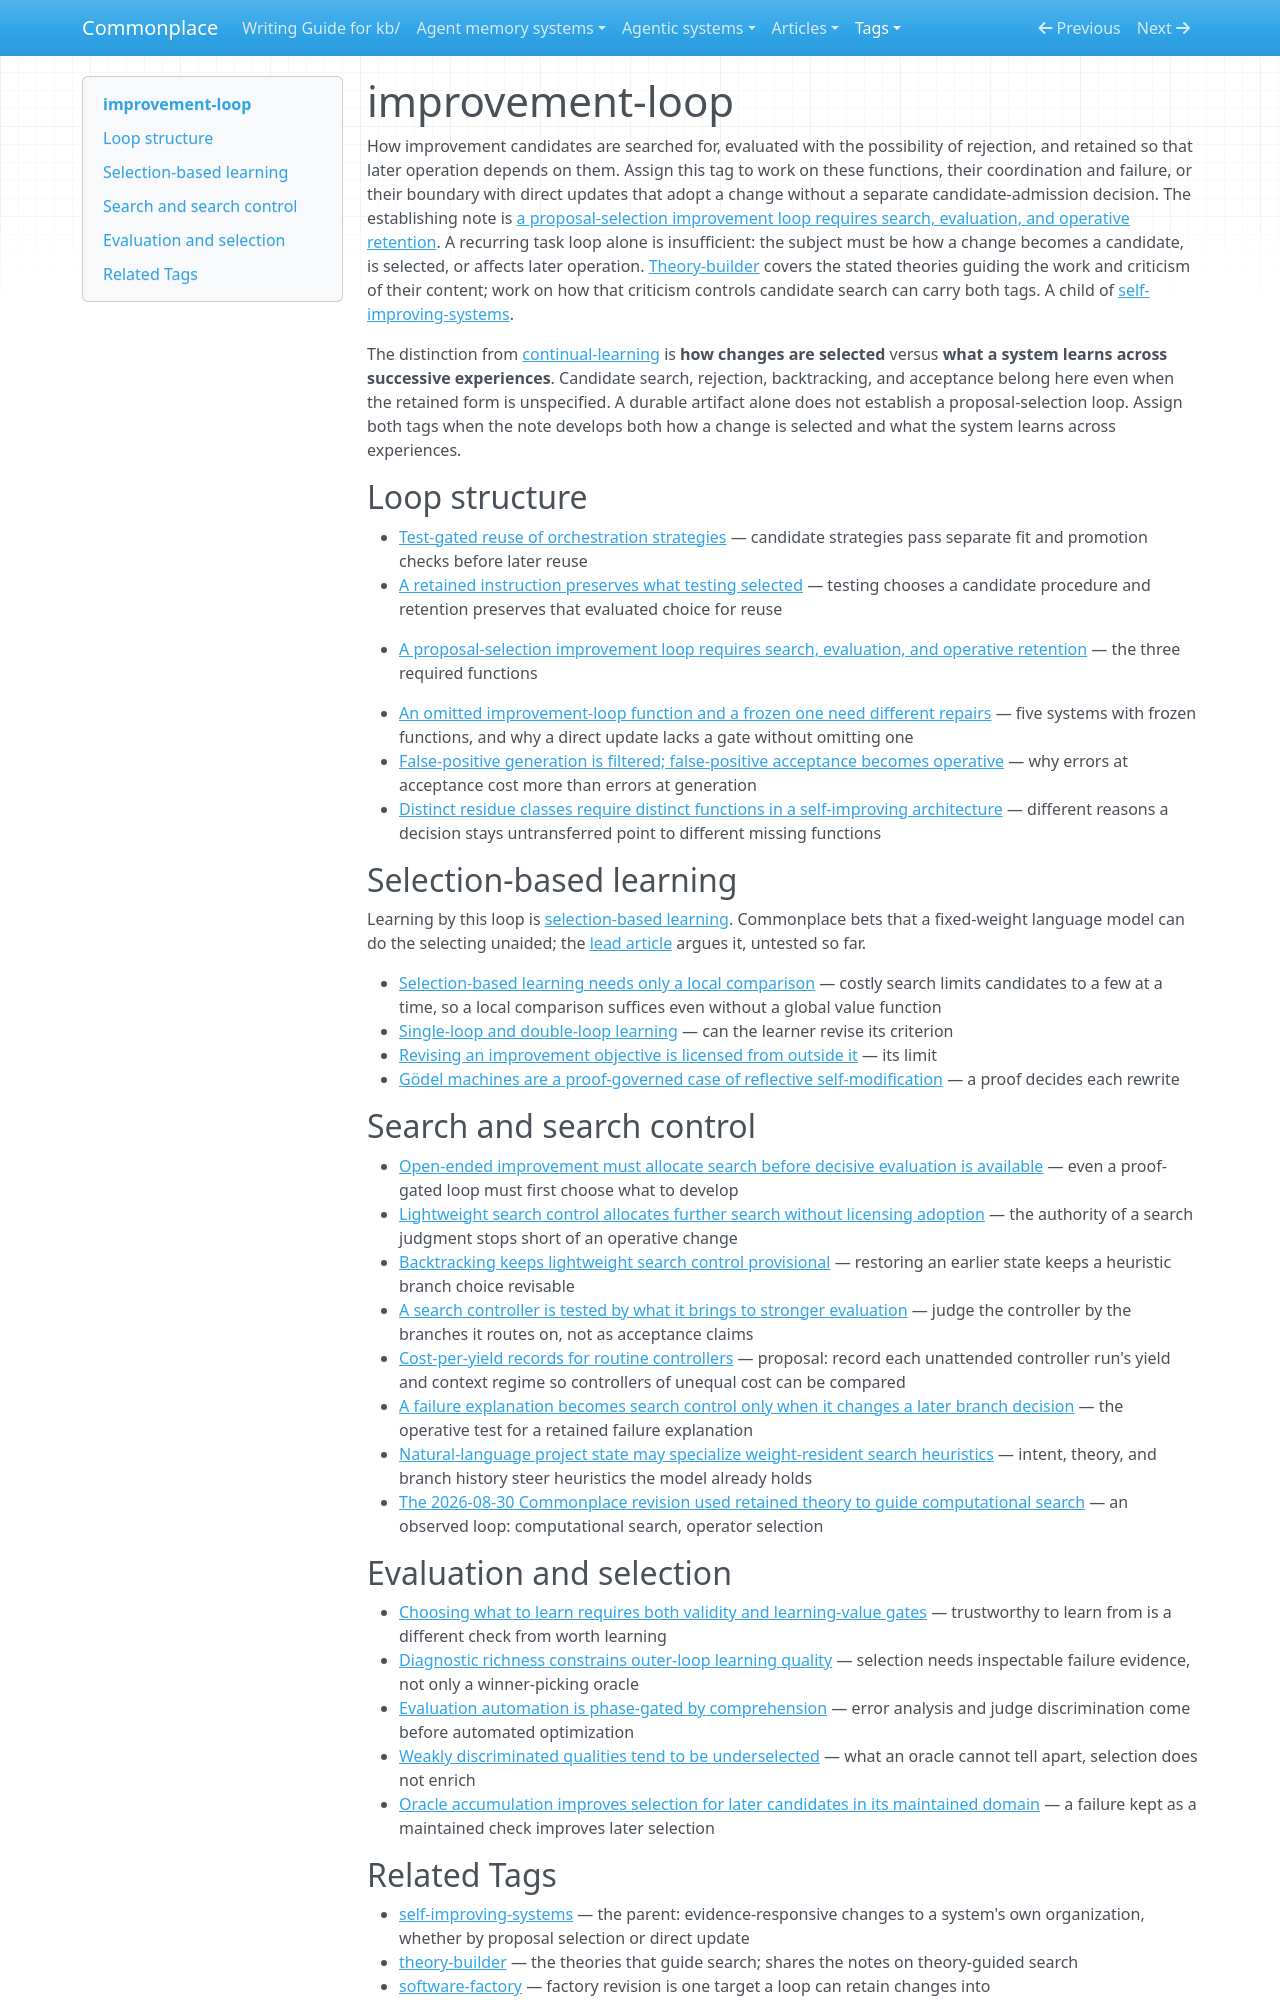

repository: zby/commonplace · page: tags/improvement-loop-README/index.html · generator: mkdocs

---
description: "Curated head for the improvement-loop tag — proposal-selection loops: search for candidates, reject-capable evaluation, operative retention, search control, backtracking, and oracle quality"
type: types/tag-readme.md
---

# improvement-loop

How improvement candidates are searched for, evaluated with the possibility of rejection, and retained so that later operation depends on them. Assign this tag to work on these functions, their coordination and failure, or their boundary with direct updates that adopt a change without a separate candidate-admission decision. The establishing note is [a proposal-selection improvement loop requires search, evaluation, and operative retention](../theory/a-proposal-selection-loop-requires-search-evaluation-and-retention.md). A recurring task loop alone is insufficient: the subject must be how a change becomes a candidate, is selected, or affects later operation. [Theory-builder](./theory-builder-README.md) covers the stated theories guiding the work and criticism of their content; work on how that criticism controls candidate search can carry both tags. A child of [self-improving-systems](./self-improving-systems-README.md).

The distinction from [continual-learning](./continual-learning-README.md) is **how changes are selected** versus **what a system learns across successive experiences**. Candidate search, rejection, backtracking, and acceptance belong here even when the retained form is unspecified. A durable artifact alone does not establish a proposal-selection loop. Assign both tags when the note develops both how a change is selected and what the system learns across experiences.

## Loop structure

- [Test-gated reuse of orchestration strategies](../theory/orchestration-strategies-and-run-state-have-opposite-persistence.md) — candidate strategies pass separate fit and promotion checks before later reuse
- [A retained instruction preserves what testing selected](../theory/a-retained-instruction-preserves-what-testing-selected.md) — testing chooses a candidate procedure and retention preserves that evaluated choice for reuse

- [A proposal-selection improvement loop requires search, evaluation, and operative retention](../theory/a-proposal-selection-loop-requires-search-evaluation-and-retention.md) — the three required functions
- [An omitted improvement-loop function and a frozen one need different repairs](../theory/an-omitted-loop-function-and-a-frozen-one-need-different-repairs.md) — five systems with frozen functions, and why a direct update lacks a gate without omitting one
- [False-positive generation is filtered; false-positive acceptance becomes operative](../theory/false-positive-generation-is-filtered-before-retention.md) — why errors at acceptance cost more than errors at generation
- [Distinct residue classes require distinct functions in a self-improving architecture](../theory/residue-classes-need-different-mechanisms-so-architecture-is-mixed.md) — different reasons a decision stays untransferred point to different missing functions

## Selection-based learning

Learning by this loop is [selection-based learning](../theory/definitions/selection-based-learning.md). Commonplace bets that a fixed-weight language model can do the selecting unaided; the [lead article](../articles/continual-learning-with-fixed-model-weights-llm-selected-updates.md) argues it, untested so far.

- [Selection-based learning needs only a local comparison](../theory/selection-based-learning-needs-only-a-local-comparison.md) — costly search limits candidates to a few at a time, so a local comparison suffices even without a global value function
- [Single-loop and double-loop learning](../theory/definitions/single-loop-and-double-loop-learning.md) — can the learner revise its criterion
- [Revising an improvement objective is licensed from outside it](../theory/revising-an-improvement-objective-is-licensed-from-outside-it.md) — its limit
- [Gödel machines are a proof-governed case of reflective self-modification](../theory/goedel-machines-are-a-proof-governed-case-of-self-modification.md) — a proof decides each rewrite

## Search and search control

- [Open-ended improvement must allocate search before decisive evaluation is available](../theory/open-ended-improvement-allocates-search-before-evaluation.md) — even a proof-gated loop must first choose what to develop
- [Lightweight search control allocates further search without licensing adoption](../theory/lightweight-search-control-does-not-license-adoption.md) — the authority of a search judgment stops short of an operative change
- [Backtracking keeps lightweight search control provisional](../theory/backtracking-keeps-lightweight-search-control-provisional.md) — restoring an earlier state keeps a heuristic branch choice revisable
- [A search controller is tested by what it brings to stronger evaluation](../theory/a-search-controller-is-tested-by-what-it-brings-to-stronger-evaluation.md) — judge the controller by the branches it routes on, not as acceptance claims
- [Cost-per-yield records for routine controllers](../reference/proposals/cost-per-yield-records-for-routine-controllers.md) — proposal: record each unattended controller run's yield and context regime so controllers of unequal cost can be compared
- [A failure explanation becomes search control only when it changes a later branch decision](../theory/failure-explanation-changes-later-branch-decisions.md) — the operative test for a retained failure explanation
- [Natural-language project state may specialize weight-resident search heuristics](../theory/natural-language-project-state-specializes-search-heuristics.md) — intent, theory, and branch history steer heuristics the model already holds
- [The 2026-08-30 Commonplace revision used retained theory to guide computational search](../theory/evidence/commonplace-revision-used-theory-guided-computational-search.md) — an observed loop: computational search, operator selection

## Evaluation and selection

- [Choosing what to learn requires both validity and learning-value gates](../theory/choosing-what-to-learn-requires-both-validity-and-learning-value-gates.md) — trustworthy to learn from is a different check from worth learning
- [Diagnostic richness constrains outer-loop learning quality](../theory/diagnostic-richness-constrains-outer-loop-learning-quality.md) — selection needs inspectable failure evidence, not only a winner-picking oracle
- [Evaluation automation is phase-gated by comprehension](../theory/evaluation-automation-is-phase-gated-by-comprehension.md) — error analysis and judge discrimination come before automated optimization
- [Weakly discriminated qualities tend to be underselected](../theory/weakly-discriminated-qualities-tend-to-be-underselected.md) — what an oracle cannot tell apart, selection does not enrich
- [Oracle accumulation improves selection for later candidates in its maintained domain](../theory/oracle-accumulation-improves-the-selection-environment.md) — a failure kept as a maintained check improves later selection
